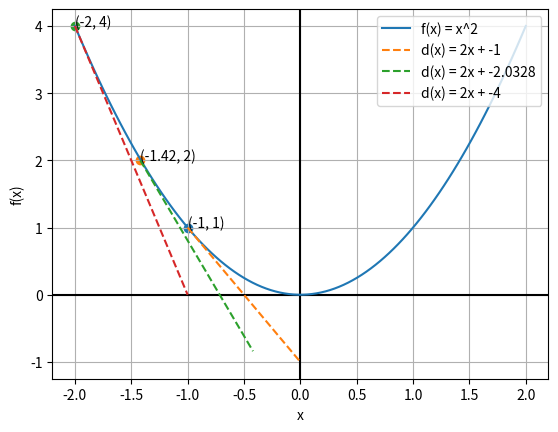

Generate this figure with matplotlib:
import numpy as np
import matplotlib.pyplot as plt

def myfig():
    fig, ax = plt.subplots()
    ax.set_xlabel('x')
    ax.set_ylabel('f(x)')
    ax.grid(True, which='both')
    ax.axhline(y=0, color='k')
    ax.axvline(x=0, color='k')
    return fig, ax

fig, ax = myfig()

X = np.linspace(-2, 2, 100) 
plt.plot(X, X**2, label='f(x) = x^2') 


def plot_slope(x1, y1, slope):

    # Calculate intercept "b" in y = ax + b
    b = y1 - slope * x1

    # Draw a point around the input point
    x2, y2 = (x1 + 1, slope * (x1 + 1) + b)

    # Draw start line point
    plt.scatter(x1, y1)
    plt.annotate('(%s, %s)'%(x1, y1), xy=(x1, y1), xytext=(x1, y1))

    # Draw slope line
    plt.plot((x1, x2), (y1, y2), linestyle='--', label='d(x) = 2x + %s' %b)


x1, y1 = (-1, 1)
slope = 2 * x1
plot_slope(x1, y1, slope)

x1, y1 = (-1.42, 2)
slope = 2 * x1
plot_slope(x1, y1, slope)


x1, y1 = (-2, 4)
slope = 2 * x1
plot_slope(x1, y1, slope)

plt.legend(loc='upper right')
plt.show()